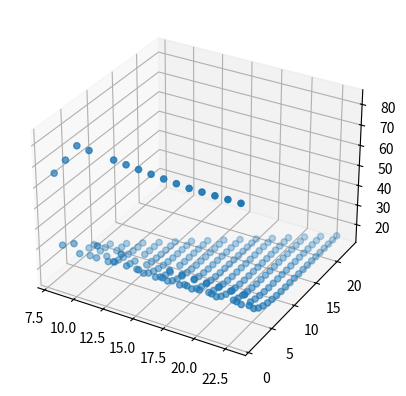

The matplotlib source for this figure:
rawdata = [(1, 1, 1.07158),
(4, 1, 1.07366),
(5, 1, 1.06806),
(6, 1, 1.06422),
(7, 1, 1.06111),
(8, 1, 1.05865),
(9, 1, 1.05675),
(14, 1, 1.05358),
(15, 1, 1.05398),
(16, 1, 1.05453),
(17, 1, 1.05521),
(18, 1, 1.05601),
(19, 1, 1.05693),
(20, 1, 1.05788),
(21, 1, 1.05892),
(22, 1, 1.06002),
(25, 1, 1.06369),
(26, 1, 1.06502),
(28, 1, 1.06755),
(29, 1, 1.0688),
(29, 5, 1.03053),
(30, 1, 1.07011),
(30, 2, 1.04024),
(30, 3, 1.03533),
(30, 4, 1.03295),
(30, 5, 1.03164),
(30, 6, 1.03099),
(30, 7, 1.03079),
(30, 8, 1.03094),
(30, 9, 1.03135),
(30, 10, 1.03204),
(30, 11, 1.0329),
(30, 12, 1.03389),
(30, 13, 1.03499),
(30, 14, 1.03618),
(30, 15, 1.03747),
(30, 16, 1.03885),
(30, 17, 1.04034),
(30, 18, 1.04196),
(30, 19, 1.04375),
(30, 20, 1.04524),
(30, 21, 1.0468),
(30, 22, 1.04842),
(30, 23, 1.05011),
(30, 24, 1.05186),
(30, 25, 1.05366),
(30, 26, 1.05552),
(30, 27, 1.0574),
(30, 28, 1.05934),
(30, 29, 1.06133),
(30, 30, 1.06337),
(31, 1, 1.07145),
(32, 1, 1.07277),
(34, 1, 1.07538),
(35, 1, 1.07672),
(36, 1, 1.07808),
(37, 1, 1.07929),
(40, 1, 1.08304),
(42, 1, 1.08553),
(44, 1, 1.08801),
(45, 1, 1.08929),
(51, 1, 1.09805),
(52, 1, 1.09972),
(53, 1, 1.10143),
(54, 1, 1.10312),
(59, 1, 1.11183),
(61, 1, 1.11521),
(61, 53, 1.16367),
(63, 1, 1.11874),
(64, 1, 1.12055),
(67, 1, 1.12605),
(68, 1, 1.12792),
(71, 1, 1.1334),
(72, 1, 1.13521),
(76, 1, 1.14269),
(77, 1, 1.14462),
(78, 1, 1.14657),
(79, 1, 1.14855),
(80, 1, 1.14991),
(84, 1, 1.15551),
(85, 1, 1.15695),
(85, 37, 1.16941),
(87, 1, 1.15986),
(88, 1, 1.16133),
(89, 1, 1.16282),
(91, 1, 1.16583),
(92, 1, 1.16734),
(97, 1, 1.17481),
(98, 1, 1.17632),
(99, 1, 1.17783),
(100, 1, 1.17936),
(102, 1, 1.18241),
(103, 1, 1.18395),
(104, 1, 1.18551),
(107, 1, 1.18995),
(108, 1, 1.19101),
(108, 89, 1.35976),
(109, 1, 1.19208),
(109, 5, 1.12889),
(109, 44, 1.2304),
(113, 1, 1.19622),
(113, 97, 1.38498),
(116, 1, 1.19917),
(117, 1, 1.20017),
(117, 47, 1.24785),
(120, 1, 1.20325),
(121, 1, 1.20429),
(123, 1, 1.20639),
(125, 1, 1.20852),
(127, 1, 1.21066),
(127, 64, 1.31297),
(127, 86, 1.37845),
(128, 1, 1.21175),
(129, 1, 1.21283),
(129, 97, 1.40749),
(129, 115, 1.44896),
(130, 1, 1.21392),
(130, 97, 1.40896),
(132, 1, 1.21613),
(133, 1, 1.21725),
(133, 101, 1.42396),
(135, 1, 1.21951),
(135, 121, 1.4684),
(136, 1, 1.22065),
(137, 1, 1.22179),
(138, 1, 1.22294),
(139, 1, 1.2241),
(142, 1, 1.22761),
(143, 1, 1.2288),
(144, 1, 1.23),
(145, 1, 1.2312),
(146, 101, 1.44446),
(149, 1, 1.23558),
(149, 74, 1.37522),
(150, 1, 1.23657),
(151, 1, 1.23756),
(152, 1, 1.23855),
(153, 1, 1.23955),
(155, 1, 1.24158),
(156, 1, 1.24262),
(158, 1, 1.24476),
(160, 1, 1.24693),
(161, 1, 1.24798),
(162, 1, 1.24905),
(165, 1, 1.25226),
(166, 1, 1.25334),
(167, 1, 1.25441),
(168, 1, 1.2555),
(169, 1, 1.25659),
(169, 101, 1.47939),
(170, 1, 1.25769),
(171, 1, 1.25879),
(173, 1, 1.26102),
(174, 1, 1.26215),
(175, 1, 1.26328),
(176, 1, 1.26441),
(177, 1, 1.26557),
(179, 1, 1.26786),
(182, 1, 1.27136),
(183, 1, 1.27255),
(183, 157, 1.61892),
(184, 1, 1.27374),
(186, 1, 1.27615),
(187, 1, 1.27736),
(187, 36, 1.2952),
(189, 1, 1.2798),
(189, 27, 1.26695),
(191, 1, 1.28226),
(193, 1, 1.28428),
(196, 1, 1.2867),
(197, 1, 1.28752),
(199, 1, 1.28916),
(200, 1, 1.28999),
(200, 188, 1.67919),
(201, 1, 1.29082),
(201, 101, 1.52872),
(201, 165, 1.65616),
(202, 1, 1.29165),
(203, 1, 1.29248),
(205, 1, 1.29415),
(207, 1, 1.29585),
(208, 1, 1.29668),
(209, 1, 1.29751),
(210, 1, 1.29836),
(214, 1, 1.30179),
(218, 1, 1.3053),
(219, 1, 1.30619),
(219, 150, 1.65828),
(220, 1, 1.30708),
(222, 1, 1.30889),
(222, 177, 1.69294),
(223, 1, 1.30979),
(224, 1, 1.3107),
(225, 1, 1.31161),
(226, 1, 1.31252),
(227, 1, 1.31343),
(228, 1, 1.31436),
(228, 5, 1.23078),
(229, 1, 1.31528),
(229, 19, 1.27445),
(229, 66, 1.44739),
(230, 1, 1.31621),
(230, 161, 1.68608),
(232, 1, 1.31811),
(232, 30, 1.31583),
(232, 43, 1.36474),
(232, 128, 1.62425),
(232, 181, 1.71073),
(233, 1, 1.31906),
(234, 1, 1.32003),
(234, 114, 1.59895),
(236, 1, 1.32196),
(237, 1, 1.32294),
(238, 1, 1.32392),
(239, 1, 1.32489),
(241, 1, 1.32677),
(241, 143, 1.67045),
(242, 1, 1.32771),
(245, 1, 1.33057),
(248, 1, 1.33349),
(249, 1, 1.33448),
(249, 84, 1.53389),
(250, 1, 1.33546),
(251, 1, 1.33646),
(254, 1, 1.33943),
(255, 1, 1.34042),
(256, 1, 1.34141),
(257, 1, 1.3424),
(257, 126, 1.65153),
(258, 1, 1.34341),
(259, 1, 1.34441),
(262, 1, 1.34745),
(263, 1, 1.34792),
(264, 1, 1.34839),
(265, 1, 1.34887),
(266, 1, 1.34934),
(267, 1, 1.34982),
(267, 135, 1.68019),
(269, 1, 1.35082),
(275, 1, 1.35386),
(276, 1, 1.35437),
(276, 177, 1.75457),
(278, 1, 1.35538),
(280, 1, 1.35641),
(280, 132, 1.67933),
(281, 1, 1.35692),
(282, 1, 1.35744),
(283, 1, 1.35796),
(283, 17, 1.30609),
(283, 122, 1.65967),
(283, 160, 1.738),
(283, 245, 1.86424),
(284, 1, 1.35847),
(285, 1, 1.35898),
(286, 1, 1.3595),
(287, 1, 1.36003),
(288, 1, 1.36056),
(289, 1, 1.36109),
(289, 187, 1.775),
(290, 1, 1.36162),
(290, 192, 1.78191),
(292, 97, 1.6002),
(293, 63, 1.48769),
(293, 126, 1.67277),
(293, 161, 1.74432),
(293, 210, 1.80887),
(295, 1, 1.36427),
(296, 1, 1.36481),
(296, 114, 1.64974),
(298, 1, 1.36587),
(301, 1, 1.36746),
(302, 1, 1.36799),
(303, 1, 1.36853),
(305, 1, 1.3696),
(305, 101, 1.6187),
(306, 1, 1.37014),
(308, 1, 1.37123),
(308, 5, 1.28026),
(308, 18, 1.32139),
(308, 211, 1.8186),
(312, 1, 1.37339),
(313, 121, 1.67237),
(313, 142, 1.72044),
(314, 1, 1.37444),
(314, 136, 1.70569),
(315, 1, 1.37497),
(317, 1, 1.37602),
(317, 13, 1.30611),
(317, 213, 1.82656),
(319, 1, 1.37709),
(320, 1, 1.37763),
(321, 1, 1.37816),
(322, 1, 1.3787),
(324, 1, 1.37977),
(325, 1, 1.38029),
(325, 36, 1.39706),
(328, 1, 1.38182),
(329, 1, 1.3823),
(329, 59, 1.48836),
(329, 159, 1.75997),
(332, 1, 1.38369),
(333, 1, 1.38414),
(334, 1, 1.38459),
(335, 1, 1.38503),
(335, 46, 1.44033),
(335, 99, 1.62602),
(336, 1, 1.38548),
(339, 1, 1.38684),
(340, 1, 1.38729),
(341, 1, 1.38775),
(342, 1, 1.38821),
(345, 278, 1.94427),
(346, 1, 1.39004),
(348, 1, 1.39096),
(349, 1, 1.39142),
(349, 298, 1.95756),
(349, 328, 1.97296),
(350, 1, 1.39189),
(354, 1, 1.39375),
(356, 1, 1.3947),
(356, 191, 1.81312),
(357, 1, 1.39517),
(360, 1, 1.39662),
(364, 1, 1.39857),
(365, 1, 1.39907),
(365, 177, 1.7978),
(366, 1, 1.39956),
(367, 1, 1.40006),
(367, 278, 1.9552),
(368, 1, 1.40055),
(370, 6, 1.30714),
(370, 288, 1.96264),
(371, 1, 1.40213),
(371, 161, 1.78084),
(372, 1, 1.40266),
(372, 262, 1.94805),
(373, 1, 1.40319),
(374, 1, 1.40372),
(374, 177, 1.80219),
(378, 1, 1.40585),
(378, 97, 1.63705),
(379, 1, 1.40639),
(380, 1, 1.40693),
(380, 172, 1.79886),
(381, 1, 1.40745),
(382, 1, 1.40797),
(388, 63, 1.52647),
(389, 1, 1.41164),
(390, 1, 1.41216),
(391, 114, 1.69134),
(392, 1, 1.4132),
(394, 1, 1.41425),
(395, 1, 1.41478),
(395, 150, 1.77592),
(396, 1, 1.4153),
(397, 1, 1.41583),
(397, 58, 1.51021),
(397, 150, 1.77686),
(399, 1, 1.41689),
(399, 212, 1.86513),
(400, 1, 1.41742),
(401, 1, 1.41795),
(401, 142, 1.75988),
(401, 367, 2.02279),
(402, 1, 1.41848),
(403, 1, 1.419),
(404, 1, 1.41952),
(405, 1, 1.42005),
(406, 284, 1.98036),
(406, 379, 2.03145),
(407, 1, 1.4211),
(408, 126, 1.72439),
(410, 1, 1.42266),
(410, 29, 1.40214),
(410, 47, 1.47297),
(411, 1, 1.42318),
(411, 88, 1.62467),
(411, 172, 1.81378),
(412, 1, 1.4237),
(412, 239, 1.91953),
(414, 1, 1.42475),
(416, 1, 1.42579),
(417, 1, 1.42631),
(417, 115, 1.705),
(418, 1, 1.42683),
(421, 1, 1.42837),
(422, 1, 1.42888),
(423, 1, 1.4294),
(424, 1, 1.42992),
(425, 1, 1.43043),
(425, 226, 1.90151),
(427, 1, 1.43148),
(427, 68, 1.56122),
(427, 69, 1.56497),
(428, 225, 1.90122),
(429, 1, 1.43252),
(430, 1, 1.43304),
(433, 1, 1.43462),
(433, 147, 1.78893),
(433, 326, 2.01908),
(435, 1, 1.43568),
(436, 1, 1.43621),
(436, 352, 2.03475),
(437, 1, 1.43674),
(437, 37, 1.4437),
(439, 1, 1.43771),
(440, 1, 1.43815),
(441, 1, 1.43859),
(441, 88, 1.63643),
(441, 145, 1.78581),
(441, 247, 1.95032),
(441, 387, 2.05533),
(443, 1, 1.43947),
(443, 326, 2.0236),
(444, 1, 1.43992),
(445, 1, 1.44035),
(446, 1, 1.44079),
(446, 76, 1.5993),
(446, 136, 1.76263),
(447, 1, 1.44122),
(447, 337, 2.0308),
(447, 423, 2.07563),
(448, 1, 1.44166),
(448, 20, 1.38286),
(451, 1, 1.44297),
(451, 440, 2.0868),
(452, 1, 1.4434),
(452, 76, 1.60055),
(453, 1, 1.4438),
(453, 358, 2.04467),
(454, 1, 1.44422),
(457, 278, 1.99919),
(458, 1, 1.44589),
(458, 440, 2.08957),
(460, 1, 1.44672),
(463, 1, 1.44797),
(464, 1, 1.44839),
(465, 1, 1.44881),
(465, 161, 1.81843),
(467, 1, 1.44966),
(468, 1, 1.45008),
(468, 95, 1.66244),
(468, 144, 1.7887),
(468, 150, 1.80219),
(468, 232, 1.92682),
(468, 371, 2.05714),
(468, 398, 2.07061),
(468, 406, 2.07471),
(469, 1, 1.45051),
(469, 63, 1.55283),
(469, 89, 1.64486),
(469, 293, 2.01227),
(470, 1, 1.45095),
(470, 10, 1.35452),
(470, 71, 1.58347),
(470, 164, 1.82357),
(470, 180, 1.84463),
(470, 264, 1.99344),
(470, 357, 2.04975),
(470, 377, 2.06094),
(471, 1, 1.45139),
(471, 97, 1.66926),
(472, 1, 1.45182),
(473, 18, 1.38154),
(474, 1, 1.4527),
(474, 23, 1.39933),
(474, 36, 1.44775),
(474, 84, 1.63169),
(474, 228, 1.92108),
(474, 261, 1.99087),
(474, 452, 2.10371),
(475, 1, 1.45314),
(475, 18, 1.38205),
(475, 76, 1.60498),
(475, 184, 1.85192),
(475, 385, 2.06677),
(476, 1, 1.45359),
(476, 5, 1.35063),
(476, 215, 1.89896),
(481, 1, 1.45581),
(481, 135, 1.76766),
(481, 289, 2.01347),
(482, 1, 1.45625),
(482, 13, 1.36684),
(484, 1, 1.45715),
(484, 39, 1.46184),
(487, 1, 1.45846),
(487, 434, 2.09813),
(487, 486, 2.1296),
(488, 1, 1.45888),
(489, 284, 2.01287),
(490, 1, 1.45974),
(491, 1, 1.46016),
(491, 13, 1.36926),
(491, 103, 1.69282),
(491, 228, 1.92594),
(491, 287, 2.01544),
(493, 1, 1.46096),
(494, 1, 1.46135),
(496, 1, 1.46213),
(496, 346, 2.05254),
(497, 1, 1.46252),
(497, 48, 1.49989),
(497, 349, 2.05466),
(498, 1, 1.4629),
(498, 477, 2.12974),
(499, 1, 1.46329),
(499, 63, 1.55892),
(507, 1, 1.46642),
(508, 1, 1.46681),
(508, 245, 1.96482),
(509, 1, 1.4672),
(510, 1, 1.46759),
(511, 1, 1.46797),
(511, 208, 1.89685),
(512, 1, 1.46834),
(513, 1, 1.46872),
(514, 1, 1.46909),
(514, 94, 1.6687),
(514, 407, 2.09333),
(514, 512, 2.15857),
(515, 1, 1.46947),
(516, 1, 1.46985),
(517, 1, 1.47023),
(517, 144, 1.79957),
(518, 63, 1.56236),
(518, 220, 1.91848),
(518, 298, 2.03072),
(519, 1, 1.47099),
(519, 470, 2.13481),
(521, 1, 1.47175),
(521, 29, 1.43044),
(521, 285, 2.02291),
(521, 369, 2.07529),
(522, 1, 1.47213),
(522, 73, 1.60149),
(522, 268, 2.01142),
(522, 376, 2.07945),
(523, 1, 1.47251),
(523, 113, 1.72715),
(524, 148, 1.81165),
(525, 505, 2.15923),
(527, 1, 1.47404),
(527, 221, 1.92251),
(527, 277, 2.0192),
(528, 1, 1.47443),
(529, 1, 1.47481),
(529, 251, 1.98351),
(530, 1, 1.4752),
(533, 1, 1.47636),
(537, 1, 1.47792),
(539, 1, 1.4787),
(540, 1, 1.47909),
(543, 495, 2.16145),
(544, 1, 1.48067),
(544, 298, 2.03858),
(546, 1, 1.48146),
(547, 1, 1.48186),
(548, 1, 1.48225),
(549, 1, 1.48265),
(553, 63, 1.56864),
(553, 114, 1.73514),
(553, 295, 2.03923),
(553, 404, 2.10644),
(553, 427, 2.12043),
(554, 1, 1.48434),
(555, 1, 1.48458),
(556, 1, 1.48482),
(556, 78, 1.62876),
(558, 1, 1.48531),
(559, 1, 1.48554),
(561, 1, 1.48602),
(563, 1, 1.48649),
(563, 63, 1.56983),
(563, 278, 2.02883),
(563, 285, 2.03371),
(565, 1, 1.48697),
(567, 1, 1.48743),
(567, 111, 1.73),
(568, 318, 2.05647),
(569, 1, 1.48785),
(569, 159, 1.83713),
(569, 234, 1.95553),
(569, 284, 2.03376),
(569, 438, 2.12999),
(569, 521, 2.18719),
(570, 1, 1.48808),
(570, 358, 2.08161),
(571, 1, 1.48831),
(574, 1, 1.489),
(577, 1, 1.48969),
(579, 1, 1.49016),
(579, 153, 1.82854),
(579, 159, 1.83826),
(579, 211, 1.91514),
(579, 218, 1.92696),
(580, 124, 1.76011),
(580, 352, 2.07877),
(581, 1, 1.49063),
(581, 80, 1.63883),
(581, 291, 2.03996),
(583, 1, 1.49109),
(585, 17, 1.39905),
(586, 1, 1.4918),
(587, 1, 1.49203),
(587, 248, 1.98751),
(588, 1, 1.49227),
(588, 92, 1.67393),
(588, 301, 2.04759),
(589, 213, 1.91958),
(590, 1, 1.49274),
(591, 124, 1.76136),
(591, 458, 2.14638),
(593, 1, 1.49346),
(593, 409, 2.11427),
(593, 512, 2.18296),
(594, 1, 1.49369),
(595, 251, 1.99513),
(596, 1, 1.49416),
(596, 291, 2.04168),
(597, 148, 1.82289),
(598, 1, 1.49462),
(600, 1, 1.49509),
(601, 1, 1.49532),
(604, 1, 1.49603),
(604, 358, 2.08542),
(605, 1, 1.49626),
(606, 1, 1.4965),
(606, 453, 2.14466),
(609, 295, 2.04598),
(609, 426, 2.12646),
(609, 480, 2.16313),
(609, 586, 2.22683),
(611, 1, 1.49767),
(611, 154, 1.83379),
(612, 1, 1.49791),
(613, 1, 1.49815),
(613, 188, 1.88352),
(613, 266, 2.02587),
(613, 275, 2.03242),
(614, 1, 1.49839),
(614, 105, 1.71849),
(617, 1, 1.49905),
(618, 390, 2.10597),
(619, 1, 1.49949),
(620, 1, 1.49972),
(621, 1, 1.49994),
(624, 1, 1.50061),
(624, 110, 1.7339),
(625, 1, 1.50083),
(626, 1, 1.50106),
(626, 192, 1.89068),
(626, 358, 2.08782),
(626, 477, 2.16302),
(626, 495, 2.17446),
(627, 1, 1.50128),
(628, 187, 1.88374),
(629, 1, 1.50172),
(630, 1, 1.50194),
(631, 1, 1.50216),
(631, 18, 1.40762),
(631, 504, 2.1811),
(632, 266, 2.02793),
(633, 1, 1.5026),
(633, 35, 1.46773),
(633, 145, 1.81918),
(633, 167, 1.85551),
(634, 1, 1.50282),
(637, 1, 1.50348),
(637, 162, 1.84917),
(637, 256, 2.01113),
(637, 262, 2.02551),
(637, 328, 2.07023),
(640, 406, 2.11753),
(642, 1, 1.5046),
(644, 1, 1.50505),
(644, 453, 2.1486),
(645, 1, 1.50528),
(648, 208, 1.91803),
(648, 524, 2.19765),
(651, 1, 1.50665),
(652, 1, 1.50688),
(652, 9, 1.38632),
(652, 188, 1.88781),
(652, 190, 1.89067),
(652, 516, 2.19199),
(654, 1, 1.50735),
(656, 602, 2.23556),
(657, 97, 1.69698),
(657, 371, 2.09953),
(658, 1, 1.50828),
(658, 29, 1.44795),
(658, 222, 1.94303),
(658, 441, 2.1416),
(659, 35, 1.47057),
(659, 111, 1.74025),
(660, 1, 1.50875),
(662, 1, 1.50921),
(663, 1, 1.50945),
(663, 251, 2.00278),
(663, 382, 2.10639),
(663, 423, 2.13035),
(664, 1, 1.50969),
(664, 382, 2.1065),
(665, 1, 1.50992),
(665, 586, 2.23241),
(669, 1, 1.51086),
(669, 35, 1.4717),
(670, 1, 1.5111),
(670, 44, 1.50732),
(671, 1, 1.51133),
(671, 150, 1.83428),
(673, 1, 1.51181),
(673, 440, 2.14264),
(674, 251, 2.00409),
(674, 484, 2.17257),
(676, 1, 1.51252),
(677, 1, 1.51276),
(679, 1, 1.51322),
(679, 103, 1.71895),
(679, 438, 2.14194),
(679, 528, 2.20419),
(680, 1, 1.51345),
(680, 35, 1.47295),
(680, 161, 1.85274),
(682, 671, 2.25651),
(682, 673, 2.25707),
(683, 278, 2.0424),
(684, 1, 1.51436),
(684, 440, 2.14371),
(685, 1, 1.51459),
(685, 154, 1.84206),
(686, 1, 1.51482),
(689, 1, 1.51551),
(689, 67, 1.59917),
(690, 187, 1.89066),
(690, 213, 1.93091),
(690, 247, 1.99682),
(690, 657, 2.25335),
(693, 1, 1.51644),
(693, 243, 1.98841),
(694, 1, 1.51667),
(694, 423, 2.13345),
(694, 500, 2.18472),
(697, 1, 1.51737),
(698, 1, 1.51761),
(701, 6, 1.39332),
(701, 278, 2.04412),
(702, 1, 1.51855),
(704, 1, 1.51902),
(704, 79, 1.64982),
(704, 231, 1.96468),
(704, 242, 1.98727),
(705, 1, 1.51926),
(707, 1, 1.51973),
(708, 1, 1.51997),
(708, 2, 1.42948),
(708, 101, 1.71549),
(710, 84, 1.66438),
(710, 286, 2.05054),
(710, 371, 2.10484),
(712, 1, 1.52093),
(712, 78, 1.64622),
(712, 273, 2.04159),
(714, 1, 1.52141),
(715, 62, 1.58285),
(715, 225, 1.95455),
(715, 278, 2.04549),
(716, 1, 1.52189),
(718, 1, 1.52237),
(719, 1, 1.52261),
(720, 348, 2.09101),
(720, 369, 2.10465),
(721, 1, 1.5231),
(721, 174, 1.87437),
(724, 1, 1.52382),
(724, 98, 1.70766),
(724, 114, 1.75435),
(726, 1, 1.5243),
(727, 1, 1.52455),
(727, 58, 1.56805),
(727, 163, 1.86047),
(730, 1, 1.52522),
(733, 1, 1.52589),
(733, 28, 1.45275),
(733, 286, 2.05274),
(733, 323, 2.07699),
(733, 690, 2.26548),
(734, 221, 1.9492),
(734, 369, 2.10589),
(734, 484, 2.1777),
(737, 1, 1.52678),
(738, 1, 1.52701),
(738, 39, 1.49498),
(738, 155, 1.84919),
(738, 201, 1.91655),
(738, 247, 2.00153),
(738, 360, 2.10038),
(739, 1, 1.52723),
(739, 69, 1.61214),
(741, 1, 1.52766),
(742, 298, 2.06174),
(742, 717, 2.27418),
(743, 1, 1.5281),
(744, 1, 1.52832),
(746, 266, 2.03969),
(747, 113, 1.75443),
(748, 1, 1.52919),
(748, 164, 1.86383),
(749, 1, 1.52941),
(749, 334, 2.08495),
(752, 1, 1.53006),
(755, 1, 1.53072),
(757, 1, 1.53116),
(757, 104, 1.73048),
(757, 208, 1.92929),
(757, 393, 2.12114),
(757, 453, 2.15904),
(757, 524, 2.20732),
(757, 597, 2.24269),
(757, 684, 2.26529),
(758, 1, 1.53138),
(758, 472, 2.17201),
(758, 605, 2.24473),
(758, 693, 2.26805),
(759, 1, 1.53161),
(759, 210, 1.9327),
(759, 720, 2.2761),
(759, 757, 2.28832),
(761, 1, 1.53205),
(761, 486, 2.18108),
(762, 1, 1.53227),
(763, 177, 1.88256),
(764, 1, 1.53272),
(764, 548, 2.22725),
(765, 1, 1.53297),
(767, 1, 1.53345),
(768, 1, 1.5337),
(769, 1, 1.53394),
(769, 50, 1.54111),
(769, 283, 2.05392),
(770, 1, 1.53418),
(770, 76, 1.64349),
(770, 286, 2.05605),
(770, 395, 2.1235),
(770, 431, 2.14511),
(770, 467, 2.16974),
(770, 500, 2.19107),
(770, 634, 2.25311),
(770, 717, 2.27628),
(771, 1, 1.53443),
(775, 1, 1.53541),
(777, 1, 1.53591),
(777, 29, 1.46079),
(777, 33, 1.47557),
(777, 156, 1.85461),
(777, 210, 1.93456),
(777, 312, 2.07454),
(777, 374, 2.11255),
(777, 644, 2.25662),
(778, 1, 1.53615),
(779, 1, 1.5364),
(779, 290, 2.05975),
(779, 496, 2.18936),
(779, 610, 2.24811),
(779, 651, 2.25875),
(780, 371, 2.11119),
(781, 1, 1.5369),
(781, 126, 1.7863),
(782, 17, 1.42137),
(783, 1, 1.53739),
(783, 5, 1.40814),
(783, 362, 2.10589),
(783, 778, 2.29586),
(784, 132, 1.80043),
(784, 328, 2.08479),
(788, 1, 1.53859),
(788, 529, 2.21431),
(789, 1, 1.53883),
(789, 495, 2.18967),
(790, 1, 1.53906),
(790, 176, 1.88398),
(790, 651, 2.25984),
(791, 1, 1.5393),
(791, 427, 2.14466),
(792, 1, 1.53954),
(792, 233, 1.97713),
(793, 1, 1.53978),
(793, 199, 1.91872),
(793, 200, 1.92032),
(795, 1, 1.54027),
(796, 142, 1.82771),
(796, 440, 2.15366),
(797, 1, 1.54075),
(798, 278, 2.05338),
(799, 1, 1.54123),
(799, 127, 1.79042),
(799, 506, 2.19809),
(799, 660, 2.263),
(799, 661, 2.26325),
(799, 683, 2.26914),
(800, 1, 1.54147),
(800, 440, 2.15402),
(800, 733, 2.28416),
(800, 778, 2.29744),
(801, 1, 1.54172),
(801, 241, 1.9945),
(805, 1, 1.54269),
(805, 92, 1.69748),
(805, 113, 1.76046),
(805, 199, 1.91993),
(806, 1, 1.54294),
(806, 510, 2.20159),
(806, 619, 2.25286),
(807, 1, 1.54317),
(808, 1, 1.54341),
(810, 1, 1.54388),
(810, 18, 1.42771),
(810, 615, 2.25217),
(812, 1, 1.54435),
(812, 98, 1.7167),
(812, 193, 1.91147),
(812, 298, 2.06835),
(812, 592, 2.24662),
(812, 755, 2.29266),
(813, 1, 1.54459),
(813, 18, 1.42804),
(813, 148, 1.84588),
(815, 1, 1.54506),
(815, 11, 1.40968),
(816, 35, 1.48738),
(817, 1, 1.54554),
(817, 182, 1.89557),
(817, 249, 2.01347),
(817, 284, 2.05924),
(817, 431, 2.14943),
(817, 597, 2.2482),
(818, 270, 2.04947),
(819, 1, 1.54602),
(821, 369, 2.11371),
(825, 121, 1.77983),
(825, 347, 2.09985),
(827, 1, 1.54795),
(827, 105, 1.74123),
(827, 273, 2.05239),
(828, 1, 1.54819),
(828, 121, 1.78013),
(830, 1, 1.54867),
(830, 78, 1.65855),
(830, 101, 1.72815),
(830, 464, 2.17293),
(830, 500, 2.1963),
(831, 231, 1.97691),
(831, 410, 2.13759),
(832, 110, 1.75603),
(832, 177, 1.88953),
(832, 366, 2.11267),
(832, 406, 2.13535),
(832, 538, 2.225),
(833, 1, 1.54941),
(834, 1, 1.54965),
(834, 220, 1.95699),
(834, 661, 2.26579),
(835, 1, 1.5499),
(842, 1, 1.55162),
(843, 1, 1.55187),
(843, 161, 1.86919),
(843, 164, 1.87331),
(844, 159, 1.86626),
(844, 355, 2.10651),
(844, 597, 2.25009),
(844, 774, 2.29982),
(845, 1, 1.55236),
(845, 358, 2.10854),
(847, 1, 1.55286),
(848, 1, 1.55311),
(848, 9, 1.4113),
(849, 1, 1.55336),
(850, 1, 1.55361),
(850, 230, 1.97679),
(851, 512, 2.2063),
(853, 1, 1.55435),
(853, 149, 1.85136),
(855, 1, 1.55484),
(856, 838, 2.30843),
(857, 1, 1.55534),
(859, 1, 1.55582),
(859, 527, 2.21821),
(860, 174, 1.88807),
(860, 312, 2.08194),
(861, 318, 2.08546),
(861, 434, 2.15478),
(861, 574, 2.2454),
(862, 1, 1.55655),
(863, 1, 1.5568),
(864, 1, 1.55705),
(865, 407, 2.13854),
(868, 1, 1.55805),
(869, 1, 1.5583),
(869, 60, 1.59139),
(869, 343, 2.10106),
(870, 44, 1.5286),
(870, 528, 2.21981),
(870, 732, 2.28878),
(872, 1, 1.55905),
(872, 148, 1.85177),
(873, 358, 2.11089),
(874, 512, 2.20804),
(878, 97, 1.72044),
(879, 1, 1.56082),
(879, 645, 2.2648),
(880, 1, 1.56108),
(880, 39, 1.5099),
(881, 1, 1.56133),
(881, 84, 1.68235),
(883, 1, 1.56184),
(883, 121, 1.78584),
(883, 230, 1.97993),
(883, 270, 2.05533),
(884, 154, 1.86223),
(884, 440, 2.16061),
(886, 774, 2.30283),
(888, 1, 1.56312),
(889, 1, 1.56338),
(889, 10, 1.41753),
(890, 387, 2.12929),
(891, 63, 1.60535),
(892, 210, 1.94571),
(895, 480, 2.18848),
(897, 1, 1.56539),
(897, 31, 1.48105),
(897, 397, 2.13548),
(898, 1, 1.56563),
(898, 236, 1.99305),
(898, 584, 2.25077),
(900, 63, 1.60633),
(900, 318, 2.08892),
(900, 656, 2.2693),
(900, 722, 2.28794),
(902, 1, 1.56656),
(903, 127, 1.8011),
(903, 615, 2.25885),
(905, 1, 1.56725),
(905, 242, 2.00635),
(905, 323, 2.09229),
(905, 838, 2.31204),
(906, 1, 1.56749),
(906, 100, 1.73296),
(906, 319, 2.09),
(906, 325, 2.09358),
(907, 1, 1.56772),
(907, 220, 1.96396),
(907, 325, 2.09366),
(907, 594, 2.25399),
(908, 1, 1.56795),
(908, 297, 2.07613),
(908, 401, 2.13864),
(909, 1, 1.56818),
(909, 9, 1.41926),
(909, 238, 1.99812),
(911, 18, 1.43914),
(911, 38, 1.50928),
(911, 161, 1.87604),
(911, 258, 2.0425),
(912, 1, 1.56888),
(913, 1, 1.56911),
(916, 1, 1.56982),
(916, 63, 1.60798),
(916, 124, 1.79579),
(916, 144, 1.84561),
(916, 808, 2.3097),
(916, 898, 2.32062),
(919, 1, 1.57053),
(920, 369, 2.1219),
(920, 386, 2.13118),
(921, 6, 1.42476),
(921, 154, 1.86595),
(921, 211, 1.95006),
(921, 379, 2.12749),
(921, 612, 2.25947),
(922, 1, 1.57125),
(922, 38, 1.51042),
(922, 162, 1.87848),
(922, 278, 2.06451),
(923, 1, 1.57149),
(923, 44, 1.53427),
(923, 549, 2.24088),
(924, 113, 1.77278),
(925, 1, 1.57196),
(926, 1, 1.57221),
(926, 171, 1.8907),
(926, 514, 2.21351),
(929, 1, 1.57293),
(929, 230, 1.98428),
(929, 617, 2.26135),
(930, 88, 1.69895),
(931, 1, 1.57342),
(931, 26, 1.46692),
(931, 159, 1.87503),
(932, 1, 1.57366),
(936, 1, 1.57463),
(936, 46, 1.54351),
(936, 102, 1.7426),
(936, 278, 2.06583),
(936, 291, 2.07463),
(936, 673, 2.27654),
(936, 817, 2.31236),
(936, 853, 2.31639),
(937, 458, 2.17729),
(938, 1, 1.57512),
(940, 1, 1.57561),
(942, 1, 1.5761),
(942, 18, 1.44256),
(942, 319, 2.09322),
(944, 1, 1.57659),
(944, 69, 1.63381),
(944, 187, 1.91582),
(944, 541, 2.23609),
(946, 1, 1.57709),
(946, 296, 2.07896),
(946, 514, 2.21525),
(947, 1, 1.57733),
(947, 174, 1.8968),
(947, 383, 2.13195),
(947, 710, 2.28844),
(947, 794, 2.31082),
(948, 1, 1.57758),
(948, 808, 2.31253),
(950, 148, 1.85978),
(950, 344, 2.10875),
(950, 367, 2.12332),
(950, 673, 2.2778),
(951, 1, 1.57832),
(951, 23, 1.45913),
(951, 67, 1.62708),
(951, 318, 2.09348),
(951, 400, 2.14177),
(951, 464, 2.1826),
(951, 835, 2.31561),
(951, 839, 2.31607),
(951, 938, 2.32539),
(952, 1, 1.57857),
(953, 318, 2.09367),
(955, 1, 1.57932),
(958, 1, 1.58007),
(960, 1, 1.58057),
(960, 110, 1.76953),
(960, 328, 2.10026),
(961, 528, 2.22718),
(963, 1, 1.58132),
(964, 1, 1.58157),
(964, 294, 2.07942),
(965, 1, 1.58182),
(965, 200, 1.93713),
(965, 255, 2.04076),
(965, 278, 2.06864),
(965, 348, 2.11261),
(966, 1, 1.58207),
(971, 1, 1.58334),
(972, 303, 2.08603),
(974, 1, 1.5841),
(974, 386, 2.13607),
(975, 1, 1.58435),
(976, 1, 1.58461),
(976, 80, 1.68153),
(976, 162, 1.88414),
(976, 258, 2.0488),
(976, 363, 2.12323),
(976, 423, 2.15749),
(976, 453, 2.17752),
(976, 514, 2.21794),
(977, 1, 1.58486),
(978, 420, 2.15584),
(980, 440, 2.16879),
(980, 793, 2.3138),
(982, 1, 1.58614),
(985, 1, 1.58691),
(985, 2, 1.48458),
(985, 3, 1.45988),
(985, 5, 1.43914),
(985, 8, 1.42949),
(985, 9, 1.42906),
(985, 10, 1.42954),
(985, 15, 1.439),
(985, 17, 1.4445),
(985, 18, 1.44752),
(985, 20, 1.45367),
(985, 31, 1.49053),
(985, 39, 1.52126),
(985, 44, 1.54107),
(985, 48, 1.5567),
(985, 50, 1.56437),
(985, 53, 1.57572),
(985, 62, 1.61168),
(985, 63, 1.61558),
(985, 66, 1.6272),
(985, 68, 1.63463),
(985, 69, 1.6384),
(985, 75, 1.66236),
(985, 76, 1.66666),
(985, 78, 1.67533),
(985, 83, 1.69086),
(985, 84, 1.69366),
(985, 87, 1.70217),
(985, 88, 1.70504),
(985, 92, 1.71672),
(985, 104, 1.75467),
(985, 113, 1.77943),
(985, 119, 1.79237),
(985, 121, 1.79669),
(985, 124, 1.80322),
(985, 127, 1.80982),
(985, 129, 1.81428),
(985, 137, 1.83384),
(985, 139, 1.83904),
(985, 144, 1.85294),
(985, 148, 1.86357),
(985, 150, 1.86658),
(985, 151, 1.8681),
(985, 154, 1.87273),
(985, 157, 1.87749),
(985, 158, 1.87912),
(985, 159, 1.88077),
(985, 163, 1.88649),
(985, 164, 1.88787),
(985, 174, 1.90083),
(985, 181, 1.91089),
(985, 184, 1.91552),
(985, 188, 1.92152),
(985, 189, 1.92293),
(985, 191, 1.92576),
(985, 195, 1.93155),
(985, 199, 1.93765),
(985, 206, 1.94863),
(985, 208, 1.95178),
(985, 211, 1.95658),
(985, 212, 1.95819),
(985, 217, 1.96652),
(985, 220, 1.97175),
(985, 225, 1.98069),
(985, 226, 1.9825),
(985, 231, 1.99182),
(985, 234, 1.99759),
(985, 237, 2.00358),
(985, 241, 2.01201),
(985, 247, 2.02504),
(985, 248, 2.02722),
(985, 251, 2.03385),
(985, 258, 2.04972),
(985, 266, 2.06219),
(985, 267, 2.06291),
(985, 269, 2.06433),
(985, 270, 2.06503),
(985, 271, 2.06573),
(985, 275, 2.06854),
(985, 278, 2.07064),
(985, 280, 2.07201),
(985, 285, 2.07537),
(985, 288, 2.07736),
(985, 294, 2.08149),
(985, 295, 2.08213),
(985, 296, 2.08277),
(985, 297, 2.08341),
(985, 298, 2.08406),
(985, 300, 2.08535),
(985, 303, 2.08731),
(985, 318, 2.09676),
(985, 319, 2.09734),
(985, 323, 2.09969),
(985, 328, 2.10267),
(985, 329, 2.10325),
(985, 339, 2.10909),
(985, 346, 2.11329),
(985, 347, 2.11391),
(985, 348, 2.11452),
(985, 352, 2.11702),
(985, 353, 2.11765),
(985, 354, 2.11829),
(985, 357, 2.12022),
(985, 358, 2.12085),
(985, 361, 2.12279),
(985, 363, 2.12409),
(985, 365, 2.12534),
(985, 366, 2.12597),
(985, 367, 2.12661),
(985, 369, 2.12787),
(985, 371, 2.12896),
(985, 376, 2.13172),
(985, 382, 2.13495),
(985, 385, 2.13656),
(985, 386, 2.1371),
(985, 387, 2.13765),
(985, 389, 2.13874),
(985, 390, 2.13929),
(985, 395, 2.14208),
(985, 400, 2.14492),
(985, 405, 2.14776),
(985, 406, 2.14832),
(985, 407, 2.14888),
(985, 409, 2.15003),
(985, 410, 2.1506),
(985, 418, 2.15529),
(985, 420, 2.1565),
(985, 421, 2.15711),
(985, 427, 2.16082),
(985, 433, 2.16465),
(985, 434, 2.1653),
(985, 435, 2.16595),
(985, 440, 2.16926),
(985, 441, 2.16993),
(985, 444, 2.17198),
(985, 445, 2.17268),
(985, 446, 2.17339),
(985, 449, 2.17553),
(985, 453, 2.17835),
(985, 458, 2.18162),
(985, 459, 2.18229),
(985, 461, 2.18364),
(985, 464, 2.18568),
(985, 468, 2.1884),
(985, 472, 2.19112),
(985, 473, 2.19181),
(985, 480, 2.19615),
(985, 484, 2.19862),
(985, 485, 2.19925),
(985, 486, 2.19986),
(985, 490, 2.20233),
(985, 495, 2.20557),
(985, 496, 2.20623),
(985, 498, 2.20755),
(985, 500, 2.20889),
(985, 504, 2.21162),
(985, 505, 2.21232),
(985, 512, 2.2173),
(985, 516, 2.22024),
(985, 519, 2.22247),
(985, 520, 2.22322),
(985, 526, 2.22781),
(985, 527, 2.22858),
(985, 528, 2.22936),
(985, 529, 2.23014),
(985, 532, 2.23252),
(985, 533, 2.23331),
(985, 535, 2.23492),
(985, 539, 2.23815),
(985, 545, 2.24309),
(985, 548, 2.24556),
(985, 551, 2.24804),
(985, 552, 2.24888),
(985, 567, 2.25372),
(985, 569, 2.25423),
(985, 574, 2.25558),
(985, 575, 2.25585),
(985, 583, 2.2579),
(985, 584, 2.25816),
(985, 585, 2.25843),
(985, 593, 2.2605),
(985, 594, 2.26074),
(985, 598, 2.26173),
(985, 602, 2.26271),
(985, 611, 2.26492),
(985, 615, 2.26591),
(985, 619, 2.26687),
(985, 623, 2.26785),
(985, 624, 2.26809),
(985, 628, 2.2691),
(985, 656, 2.27661),
(985, 660, 2.27763),
(985, 661, 2.27788),
(985, 669, 2.27994),
(985, 671, 2.28048),
(985, 673, 2.28102),
(985, 674, 2.2813),
(985, 683, 2.28377),
(985, 687, 2.28493),
(985, 689, 2.28553),
(985, 690, 2.28583),
(985, 691, 2.28613),
(985, 693, 2.28675),
(985, 697, 2.28801),
(985, 699, 2.28866),
(985, 700, 2.28899),
(985, 716, 2.29361),
(985, 717, 2.2939),
(985, 722, 2.29534),
(985, 733, 2.29872),
(985, 734, 2.29904),
(985, 745, 2.30273),
(985, 750, 2.30451),
(985, 752, 2.30523),
(985, 760, 2.3081),
(985, 774, 2.31131),
(985, 776, 2.31167),
(985, 778, 2.31204),
(985, 793, 2.31427),
(985, 794, 2.31439),
(985, 796, 2.31464),
(985, 804, 2.3156),
(985, 808, 2.31601),
(985, 810, 2.31622),
(985, 812, 2.31643),
(985, 832, 2.31849),
(985, 838, 2.31916),
(985, 839, 2.31927),
(985, 845, 2.31998),
(985, 847, 2.32022),
(985, 853, 2.32098),
(985, 859, 2.32178),
(985, 862, 2.3222),
(985, 866, 2.32276),
(985, 867, 2.32291),
(985, 875, 2.32396),
(985, 883, 2.3249),
(985, 887, 2.32539),
(985, 895, 2.32646),
(985, 900, 2.32719),
(985, 902, 2.32727),
(985, 904, 2.32735),
(985, 910, 2.3276),
(985, 918, 2.32791),
(985, 919, 2.32794),
(985, 921, 2.32801),
(985, 924, 2.32811),
(985, 932, 2.3284),
(985, 937, 2.32851),
(985, 938, 2.32854),
(985, 939, 2.32856),
(985, 943, 2.32857),
(985, 972, 2.32849),
(985, 974, 2.32845),
(985, 975, 2.32842),
(985, 977, 2.32838),
(985, 985, 2.32818)]


rawdata1 = [(8, 1, 65.9337),
(8, 2, 28.6707),
(8, 7, 16.4826),
(8, 8, 16.0851),
(9, 1, 73.8403),
(9, 2, 31.2317),
(9, 3, 24.0814),
(9, 5, 18.6999),
(9, 7, 16.8298),
(9, 8, 16.3483),
(9, 9, 16.0187),
(10, 1, 82.1995),
(10, 4, 21.6387),
(10, 6, 18.0619),
(10, 8, 16.6328),
(10, 9, 16.239),
(10, 10, 15.9612),
(11, 1, 81.605),
(11, 2, 33.7488),
(11, 4, 21.5561),
(11, 5, 19.3439),
(11, 6, 18.0136),
(11, 7, 17.1647),
(11, 8, 16.5988),
(11, 9, 16.2092),
(11, 10, 15.9345),
(11, 11, 15.9213),
(12, 3, 25.4374),
(12, 6, 17.9665),
(12, 7, 17.1259),
(12, 9, 16.1802),
(12, 10, 15.9084),
(12, 11, 15.8959),
(12, 12, 15.8839),
(13, 1, 80.4621),
(13, 2, 33.3578),
(13, 3, 25.3225),
(13, 5, 19.2261),
(13, 7, 17.0882),
(13, 8, 16.5336),
(13, 9, 16.152),
(13, 10, 15.883),
(13, 11, 15.8712),
(13, 12, 15.8598),
(13, 13, 15.8488),
(14, 1, 79.9138),
(14, 3, 25.2107),
(14, 4, 21.3213),
(14, 5, 19.1696),
(14, 6, 17.8762),
(14, 7, 17.0515),
(14, 8, 16.5023),
(14, 9, 16.1245),
(14, 10, 15.8584),
(14, 11, 15.8471),
(14, 12, 15.8363),
(14, 13, 15.8259),
(14, 14, 15.8159),
(15, 1, 79.3809),
(15, 4, 21.2472),
(15, 5, 19.1146),
(15, 6, 17.8329),
(15, 7, 17.0158),
(15, 9, 16.0978),
(15, 10, 15.8344),
(15, 11, 15.8237),
(15, 12, 15.8135),
(15, 13, 15.8036),
(15, 14, 15.7942),
(15, 15, 15.7851),
(16, 1, 78.8634),
(16, 3, 24.9966),
(16, 4, 21.1754),
(16, 5, 19.0613),
(16, 6, 17.7908),
(16, 7, 16.9812),
(16, 8, 16.4423),
(16, 9, 16.0719),
(16, 10, 15.8111),
(16, 11, 15.801),
(16, 12, 15.7913),
(16, 13, 15.782),
(16, 14, 15.773),
(16, 15, 15.7644),
(16, 16, 15.7561),
(17, 1, 78.3612),
(17, 2, 32.6389),
(17, 4, 21.1056),
(17, 5, 19.0095),
(17, 7, 16.9476),
(17, 8, 16.4137),
(17, 9, 16.0467),
(17, 10, 15.7885),
(17, 11, 15.7789),
(17, 12, 15.7698),
(17, 13, 15.761),
(17, 14, 15.7526),
(17, 15, 15.7444),
(17, 16, 15.7366),
(17, 17, 15.729),
(18, 1, 77.8745),
(18, 2, 32.4723),
(18, 3, 24.7951),
(18, 4, 21.038),
(18, 5, 18.9593),
(18, 6, 17.7105),
(18, 7, 16.915),
(18, 8, 16.3859),
(18, 9, 16.0224),
(18, 10, 15.7665),
(18, 11, 15.7576),
(18, 12, 15.749),
(18, 13, 15.7407),
(18, 14, 15.7327),
(18, 15, 15.725),
(18, 16, 15.7176),
(18, 17, 15.7105),
(18, 18, 15.7036),
(19, 1, 77.4032),
(19, 2, 32.3111),
(19, 3, 24.699),
(19, 5, 18.9108),
(19, 6, 17.6722),
(19, 7, 16.8835),
(19, 8, 16.359),
(19, 9, 15.9987),
(19, 10, 15.7453),
(19, 11, 15.7369),
(19, 12, 15.7288),
(19, 13, 15.721),
(19, 14, 15.7135),
(19, 15, 15.7062),
(19, 16, 15.6993),
(19, 17, 15.6926),
(19, 18, 15.6861),
(19, 19, 15.6799),
(20, 1, 77.4125),
(20, 2, 32.3143),
(20, 3, 24.7009),
(20, 4, 20.9739),
(20, 5, 18.9117),
(20, 6, 17.673),
(20, 7, 16.8841),
(20, 8, 16.3595),
(20, 9, 15.9992),
(20, 10, 15.7457),
(20, 11, 15.7373),
(20, 12, 15.7292),
(20, 13, 15.7213),
(20, 14, 15.7138),
(20, 15, 15.7066),
(20, 16, 15.6996),
(20, 17, 15.6929),
(20, 18, 15.6864),
(20, 19, 15.6802),
(20, 20, 15.6806),
(21, 1, 77.4223),
(21, 2, 32.3176),
(21, 5, 18.9127),
(21, 6, 17.6738),
(21, 7, 16.8847),
(21, 8, 16.36),
(21, 9, 15.9997),
(21, 10, 15.7462),
(21, 11, 15.7377),
(21, 12, 15.7296),
(21, 13, 15.7218),
(21, 14, 15.7142),
(21, 15, 15.707),
(21, 16, 15.7),
(21, 17, 15.6933),
(21, 18, 15.6868),
(21, 19, 15.6806),
(21, 20, 15.681),
(21, 21, 15.6814),
(22, 1, 77.4326),
(22, 2, 32.3211),
(22, 3, 24.705),
(22, 4, 20.9767),
(22, 6, 17.6746),
(22, 7, 16.8854),
(22, 8, 16.3606),
(22, 9, 16.0002),
(22, 10, 15.7466),
(22, 11, 15.7382),
(22, 12, 15.73),
(22, 13, 15.7222),
(22, 14, 15.7146),
(22, 15, 15.7074),
(22, 16, 15.7004),
(22, 17, 15.6937),
(22, 18, 15.6872),
(22, 19, 15.6809),
(22, 20, 15.6813),
(22, 21, 15.6818),
(22, 22, 15.6822),
(23, 1, 77.4434),
(23, 2, 32.3248),
(23, 3, 24.7072),
(23, 4, 20.9782),
(23, 5, 18.9149),
(23, 6, 17.6755),
(23, 7, 16.8861),
(23, 8, 16.3612),
(23, 9, 16.0007),
(23, 10, 15.7471),
(23, 11, 15.7386),
(23, 12, 15.7305),
(23, 13, 15.7226),
(23, 14, 15.7151),
(23, 15, 15.7078),
(23, 16, 15.7008),
(23, 17, 15.6941),
(23, 18, 15.6876),
(23, 19, 15.6813),
(23, 20, 15.6817),
(23, 21, 15.6822),
(23, 22, 15.6826),
(23, 23, 15.6831)]

import numpy as np
from matplotlib import pyplot as plt
from mpl_toolkits.mplot3d import Axes3D
import pandas as pd

plt.figure()
ax1 = plt.axes(projection='3d')


pf = pd.DataFrame(rawdata1)

xd = pf.iloc[:, 0].to_numpy()
yd = pf.iloc[:, 1].to_numpy()
zd = pf.iloc[:, 2].to_numpy()
tmp = 986

# new_xd = np.array([[i for i in range(tmp)] for j in range(tmp)])
# new_yd = new_xd.T
# new_zd = np.zeros((tmp,tmp))
# for i,j,val in rawdata:
#     new_zd[i,j] = val

# z = np.linspace(0,13,1000)
# x = 5*np.sin(z)
# y = 5*np.cos(z)
# zd = 13*np.random.random(100)
# xd = 5*np.sin(zd)
# yd = 5*np.cos(zd)
# ax1.plot_surface(new_xd, new_yd, new_zd,cmap='viridis', edgecolor='none')
ax1.scatter3D(xd,yd,zd, cmap='Blues')  #绘制散点图
# ax1.plot3D(x,y,z,'gray')    #绘制空间曲线
plt.show()